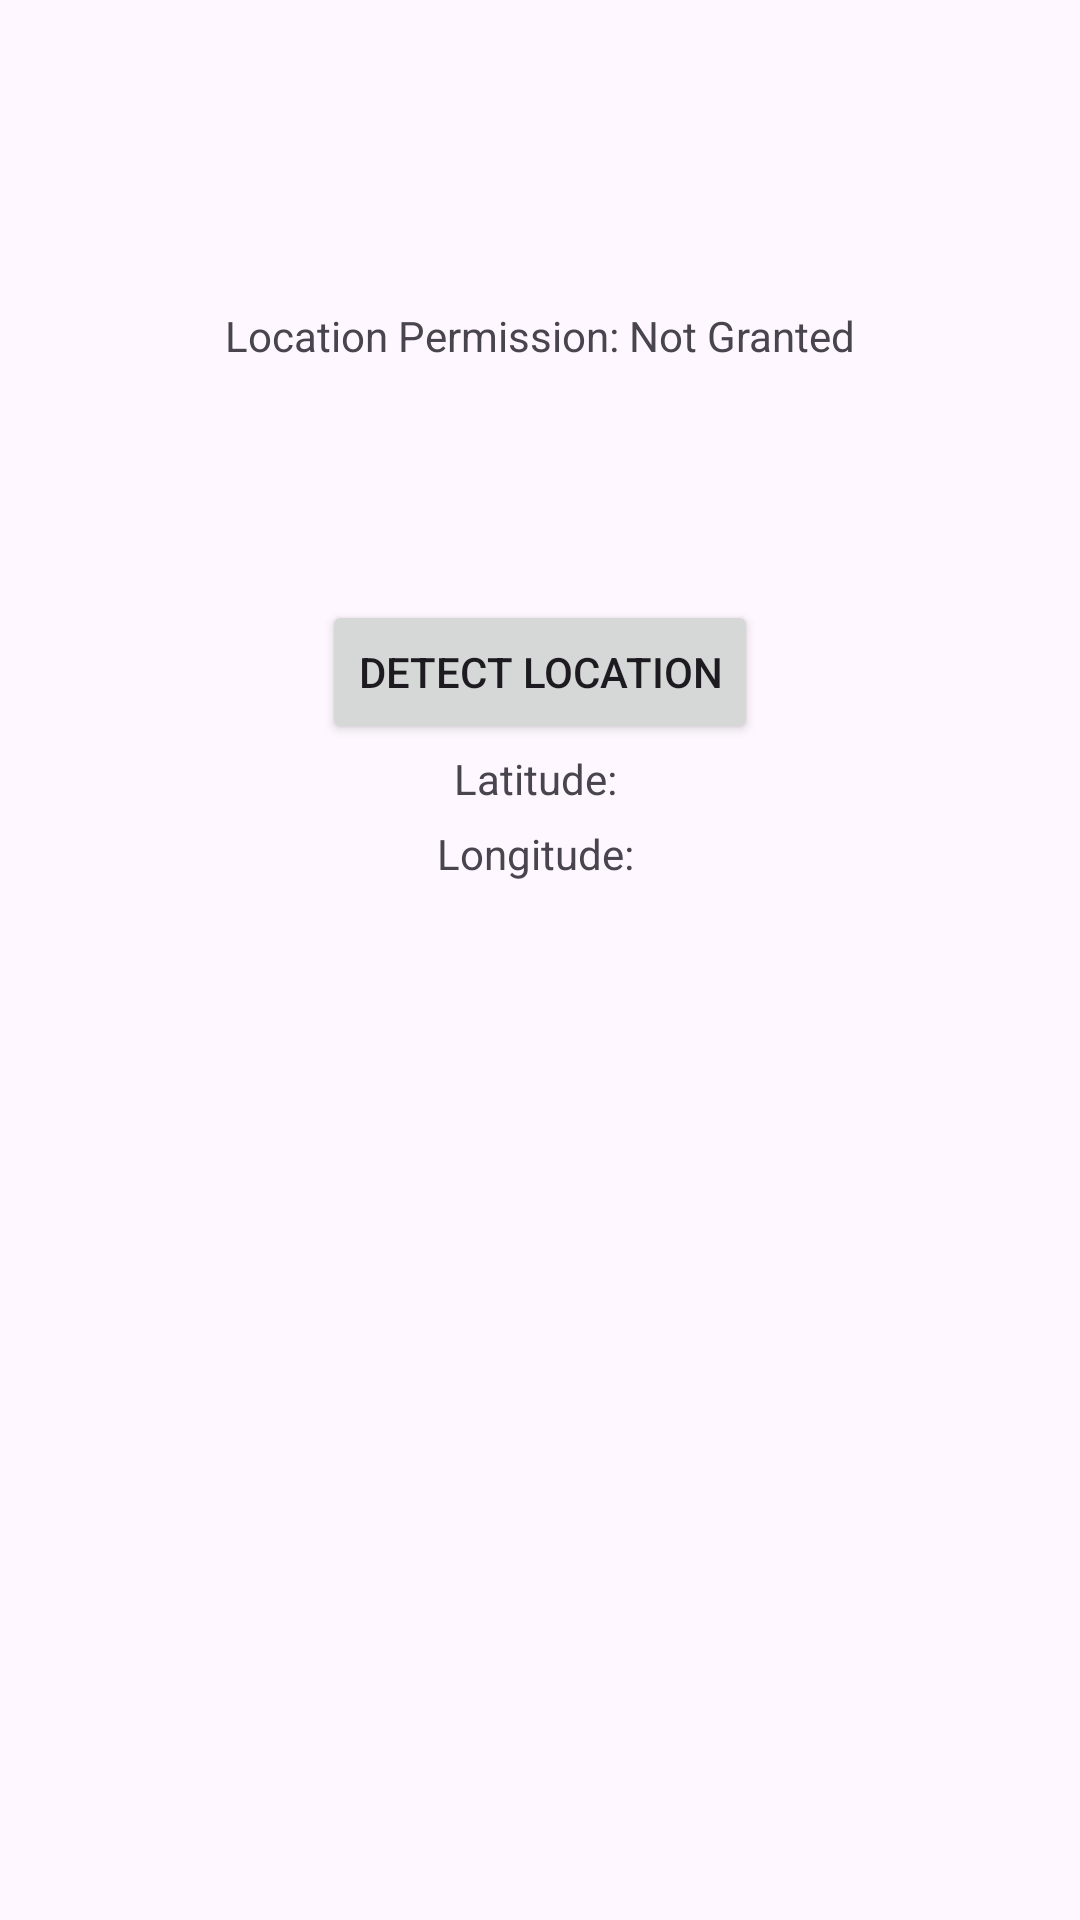

Layout XML and referenced resources for this Android screen:
<!-- AndroidManifest.xml: application theme Theme.Csci3130_group_3 -->
<!-- res/layout/activity_location_test.xml -->
<?xml version="1.0" encoding="utf-8"?>
<androidx.constraintlayout.widget.ConstraintLayout xmlns:android="http://schemas.android.com/apk/res/android"
    xmlns:app="http://schemas.android.com/apk/res-auto"
    xmlns:tools="http://schemas.android.com/tools"
    android:layout_width="match_parent"
    android:layout_height="match_parent"
    tools:context=".location.LocationExampleActivity">

    <TextView
        android:id="@+id/status"
        android:layout_width="wrap_content"
        android:layout_height="wrap_content"
        android:text="Location Permission: Not Granted"
        app:layout_constraintBottom_toBottomOf="parent"
        app:layout_constraintEnd_toEndOf="parent"
        app:layout_constraintStart_toStartOf="parent"
        app:layout_constraintTop_toTopOf="parent"
        app:layout_constraintVertical_bias="0.165" />

    <TextView
        android:id="@+id/latText"
        android:layout_width="wrap_content"
        android:layout_height="wrap_content"
        android:layout_marginTop="50dp"
        android:text="Latitude: "
        app:layout_constraintEnd_toEndOf="parent"
        app:layout_constraintStart_toStartOf="parent"
        app:layout_constraintTop_toTopOf="@+id/detectButton" />

    <TextView
        android:id="@+id/longText"
        android:layout_width="wrap_content"
        android:layout_height="wrap_content"
        android:layout_marginTop="25dp"
        android:text="Longitude: "
        app:layout_constraintEnd_toEndOf="parent"
        app:layout_constraintStart_toStartOf="parent"
        app:layout_constraintTop_toTopOf="@+id/latText" />

    <Button
        android:id="@+id/detectButton"
        android:layout_width="wrap_content"
        android:layout_height="wrap_content"
        android:layout_marginTop="200dp"
        android:text="Detect Location"
        app:layout_constraintEnd_toEndOf="parent"
        app:layout_constraintStart_toStartOf="parent"
        app:layout_constraintTop_toTopOf="parent" />

    
</androidx.constraintlayout.widget.ConstraintLayout>
<!-- resources referenced by this layout -->
<resources>
  <style name="Theme.Csci3130_group_3" parent="Base.Theme.Csci3130_group_3" />
  <style name="Base.Theme.Csci3130_group_3" parent="Theme.Material3.DayNight.NoActionBar">
          
          
      </style>
</resources>
